Labelled photos from "final", an image-classification folder in troniixx/aml2026-group-18. The possible labels are: bird, boar, dog, dragon, hare, horse, monkey, ram, rat, snake, tiger.

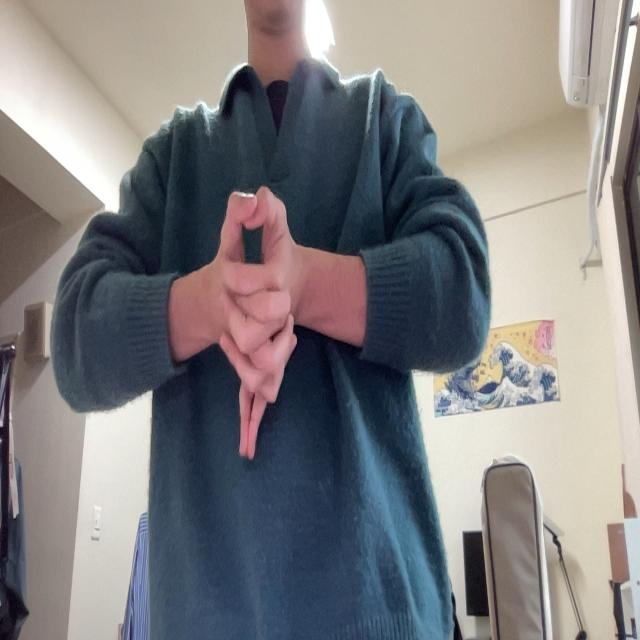
Label: dragon

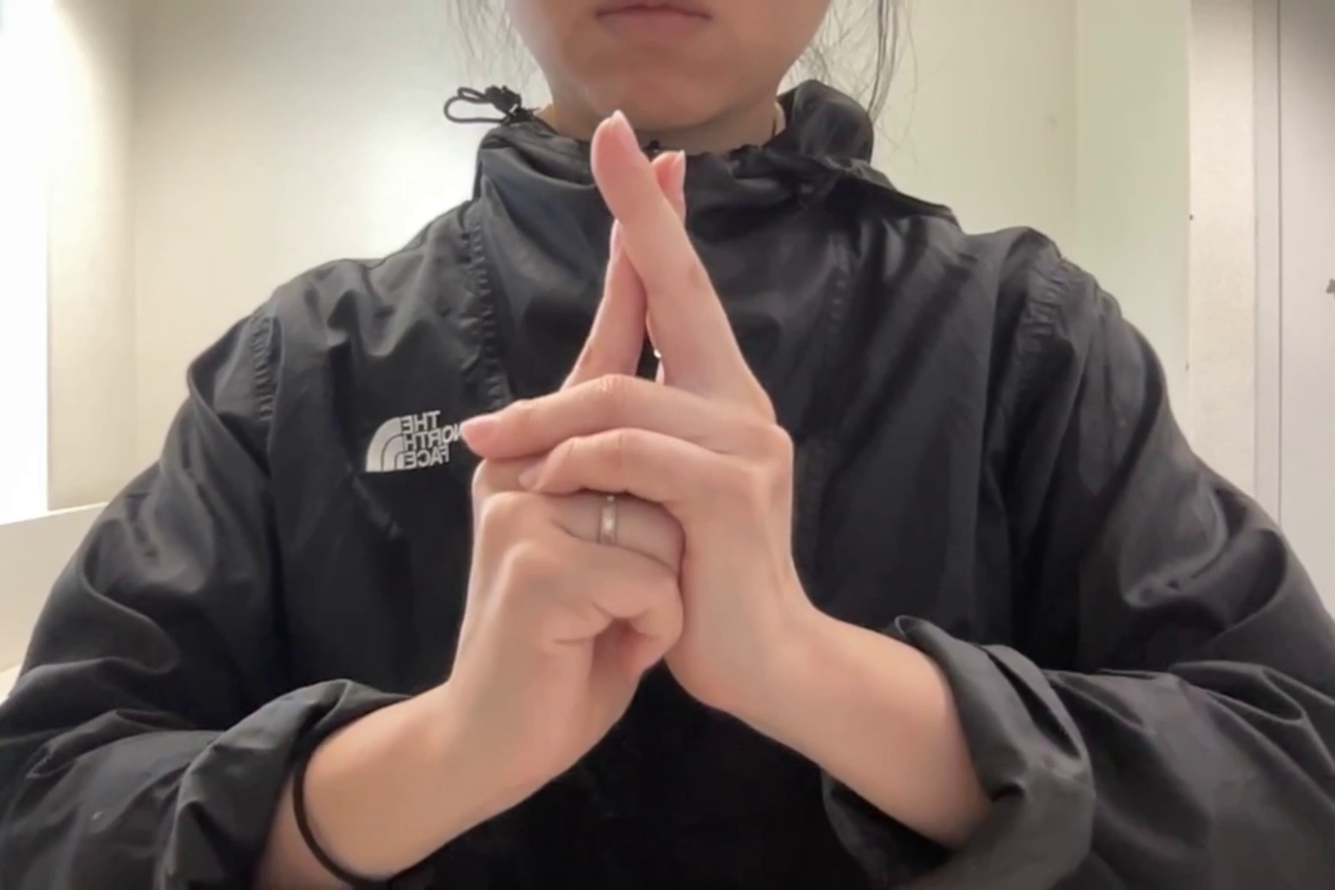
Label: ram

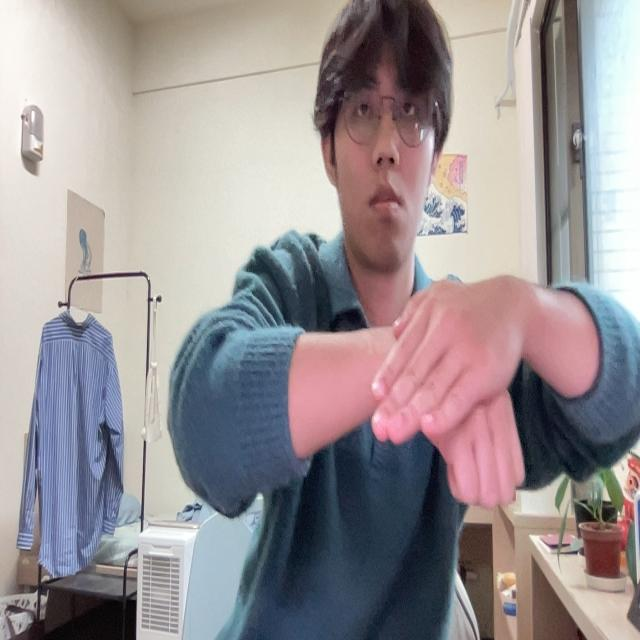
Label: dog

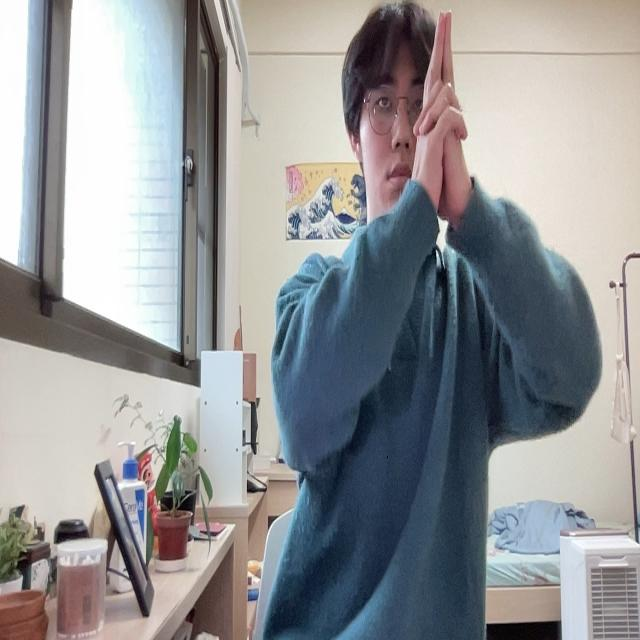
Label: tiger

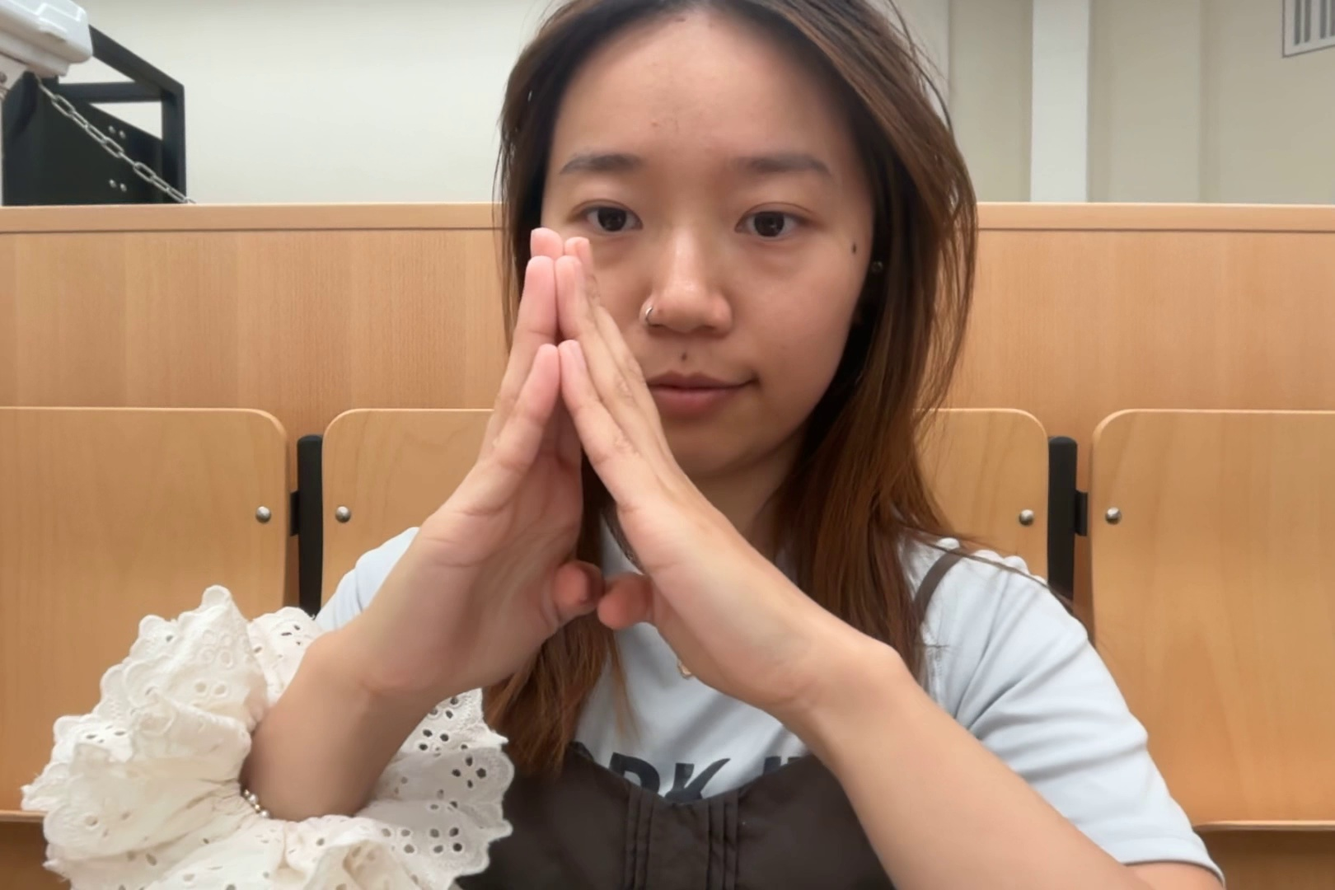
Label: bird

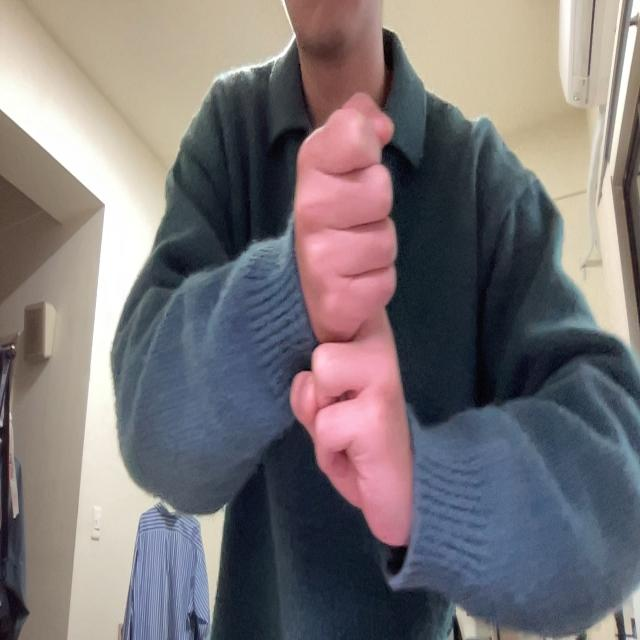
Label: rat
